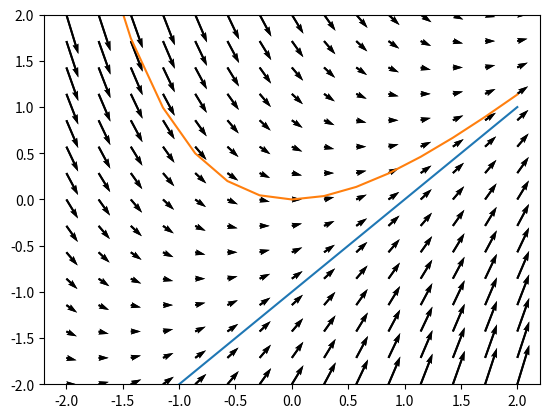

Write Python code to recreate this figure.
#!/usr/bin/env python
# coding: utf-8

# # Differential Equations I
# 
# A slope field is a visual representation of a differential equation of the form $\mathrm{d}y/\mathrm{d}x = f(x, y)$. At each point (x, y), there is a small line segment whose slope equals the value of $f(x, y)$.
#  
# That is, each segment on the graph is a representation of the value of $\mathrm{d}y/\mathrm{d}x$. Because each segment has slope equal to the derivative value, any curve that follows the flow suggested by the directions of the segments is a solution to the differential equation.
# 
# ## Slope Fields 
# 
# Consider the differential equation $\mathrm{d}y/\mathrm{d}x = x - y$. Let's use Python to sketch a slope field for this equation.

# In[12]:


import numpy as np
import matplotlib.pyplot as plt

x = np.linspace(-2,2,15) # 15 x values from -2 to 2
y = np.linspace(-2,2,15) # 15 y values from -2 to 2

X, Y = np.meshgrid(x, y)

dy = X - Y # y-length of arrow is dy/dx = X - Y
dx = np.ones(dy.shape) # x-length of arrow is 1

plt.quiver(X, Y, dx, dy, angles="xy")


# The lines
# 
# ```
# x = np.linspace(-2,2,15)
# y = np.linspace(-2,2,15)
# ```
# creates arrays of fifteen x- and y- values in the range `-2` to `2`. Then,
# 
# ```
# X, Y = np.meshgrid(x, y)
# ```
# creates a grid of (x, y) coordinates. Next,
# 
# ```
# dy = X - Y
# dx = np.ones(dy.shape)
# ```
# 
# Sets the value of the derivative at each point. The value of `dx` is `1`, and the value of `dy` is $\mathrm{d}y/\mathrm{d}x$. Finally,
# 
# ```
# plt.quiver(X, Y, dx, dy, angles="xy")
# ```
# 
# instructs python to plot the slope field.
# 
# Next, if we solve the differential equation (using a substitution or integrating factor) $\mathrm{d}y/\mathrm{d}x = x - y$ we find the general solution
# 
# $$y(x) = x - 1 + Ae^x$$
# 
# where $A$ is some constant.
# 
# In the below example we plot two solutions with $A=0$ and $A = 1$. 

# In[11]:


import numpy as np
import matplotlib.pyplot as plt

x = np.linspace(-2,2,15) # 15 x values from -2 to 2
y = np.linspace(-2,2,15) # 15 y values from -2 to 2

X, Y = np.meshgrid(x, y)

dy = X - Y # y-length of arrow is dy/dx = X - Y
dx = np.ones(dy.shape) # x-length of arrow is 1

plt.quiver(X, Y, dx, dy, angles="xy")

# solution with A = 0
y1 = x - 1
plt.plot(x, y1)

# solution with A = 1
y2= x - 1 + np.exp(-x) 
plt.plot(x, y2)

plt.ylim(-2, 2) # ensure that the axis limits remain in range


# :::{exercise}
# :label: ex_odes_1
# 
# The logistic equation is given by
# 
# $$\frac{\mathrm{d}y}{\mathrm{d}x} = ky\left(1-\frac{y}{L}\right)$$
# 
# where $k$ and $L$ are constants.
# 
# Let $k=L=1$.
# 
# 1. Plot a slope field for the differential equation in the range $0 < x < 10$ and $0 < y < 1.2$. 
# 2. Check that $y(x) = \displaystyle \frac{1}{1+be^{-x}}$ solves the logistic equation where $b>0$ is an arbitrary constant.
# 3. Plot solutions curves for $b=0, b=1$ and $b=1000$.
# :::
# 
# :::{solution} ex_odes_1
# :class: dropdown
# ```
# import numpy as np
# import matplotlib.pyplot as plt
# 
# x = np.linspace(0,10,15) # 15 x values from 0 to 10
# y = np.linspace(0,1.2,15) # 15 y values from 0 to 1.2
# 
# X, Y = np.meshgrid(x, y)
# 
# dy = Y * (1 - Y) # y-length of arrow is dy/dx 
# dx = np.ones(dy.shape) # x-length of arrow is 1
# 
# plt.quiver(X, Y, dx, dy, angles="xy")
# 
# # Solution with b = 0
# y1 = 1/(1 + 0 * np.exp(-x))
# plt.plot(x, y1)
# 
# # Solution with b = 1
# y2 = 1/(1 + 1 * np.exp(-x))
# plt.plot(x, y2)
# 
# # Solution with b = 1000
# y3 = 1/(1 + 1000 * np.exp(-x))
# plt.plot(x, y3)
# 
# plt.ylim(0, 1.2)
# ```
# :::
